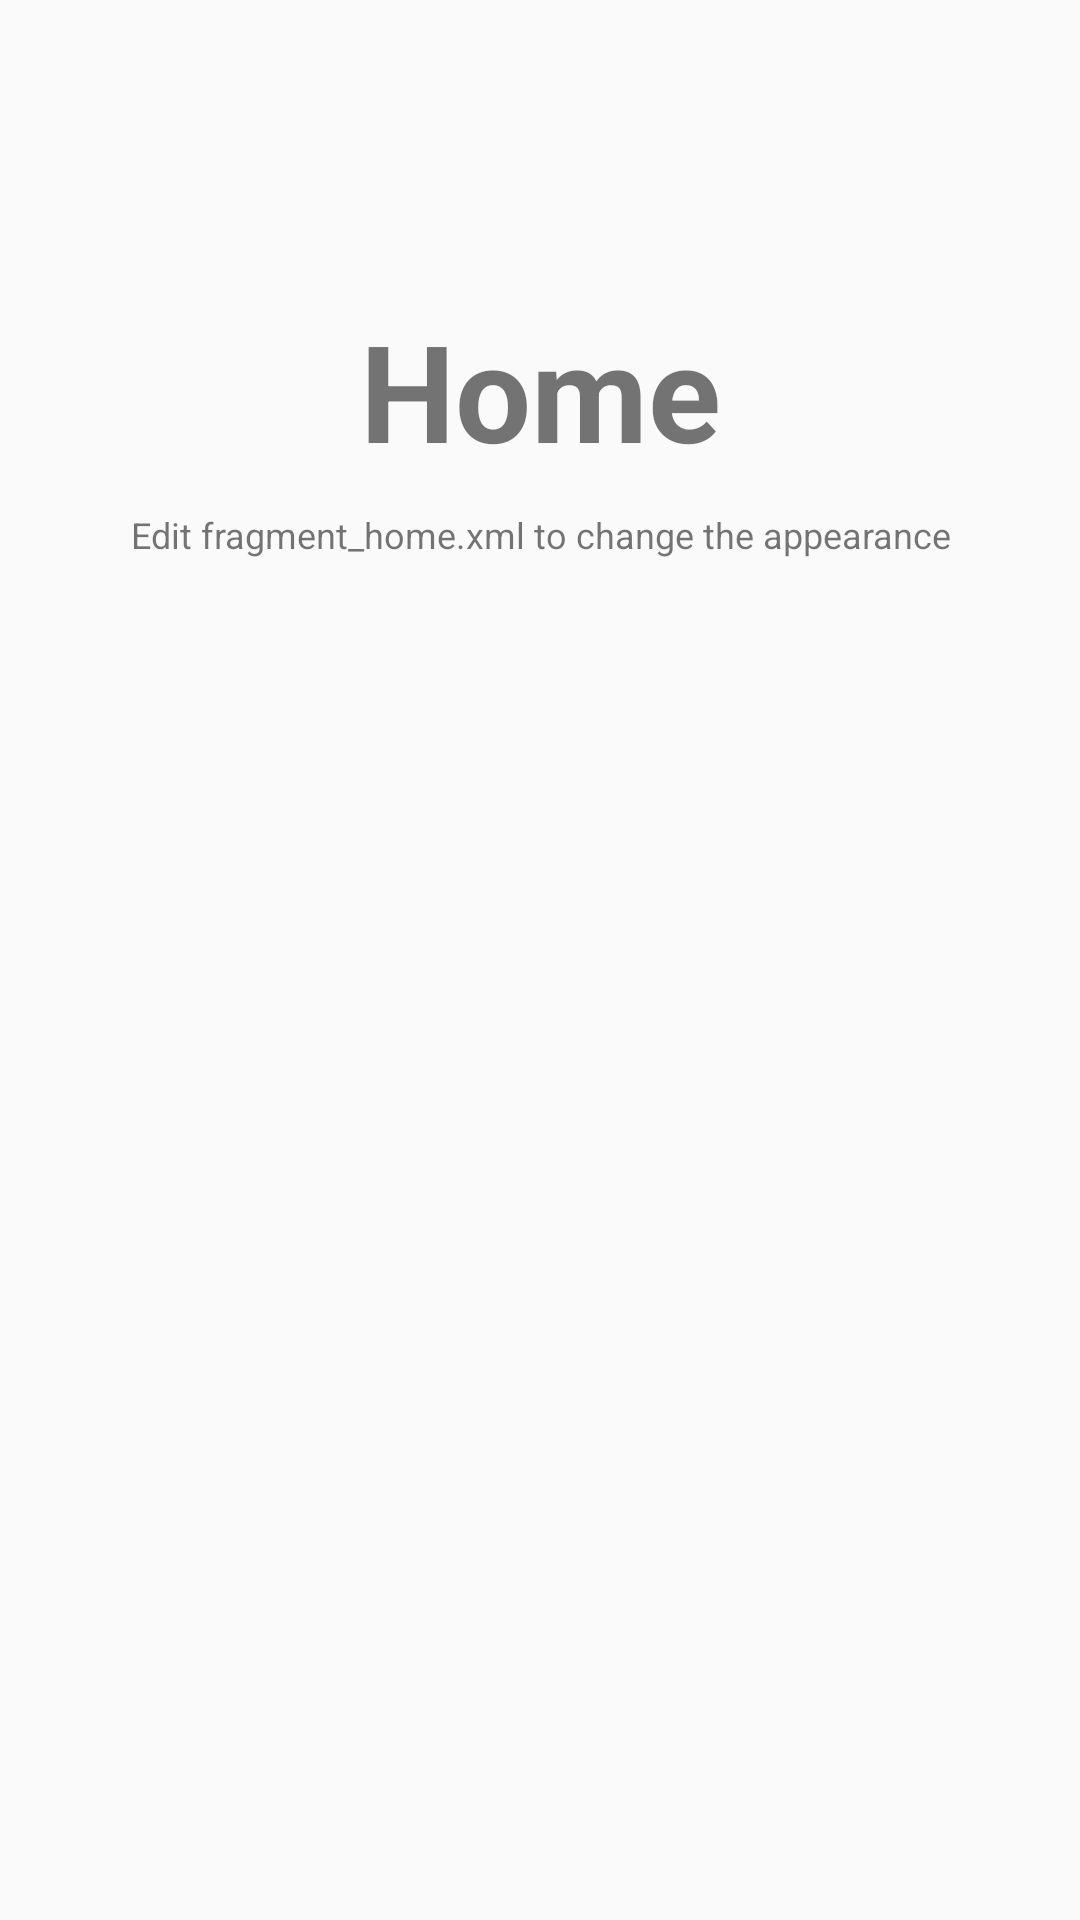

This screen was rendered from an Android layout file. Write that file and the resources it references.
<!-- AndroidManifest.xml: application theme AppTheme.NoActionBar -->
<!-- res/layout/fragment_home.xml -->
<?xml version="1.0" encoding="utf-8"?>
<RelativeLayout xmlns:android="http://schemas.android.com/apk/res/android"
    xmlns:tools="http://schemas.android.com/tools"
    android:layout_width="match_parent"
    android:layout_height="match_parent"
    android:orientation="vertical">


    <TextView
        android:id="@+id/label"
        android:layout_alignParentTop="true"
        android:layout_marginTop="100dp"
        android:layout_width="fill_parent"
        android:layout_height="wrap_content"
        android:gravity="center_horizontal"
        android:textSize="45dp"
        android:text="Home"
        android:textStyle="bold"/>

    <TextView
        android:layout_below="@id/label"
        android:layout_centerInParent="true"
        android:layout_width="fill_parent"
        android:layout_height="wrap_content"
        android:textSize="12dp"
        android:layout_marginTop="10dp"
        android:gravity="center_horizontal"
        android:text="Edit fragment_home.xml to change the appearance"
        android:id="@+id/textView2" />

</RelativeLayout>
<!-- resources referenced by this layout -->
<resources>
  <style name="AppTheme.NoActionBar">
          <item name="windowActionBar">false</item>
          <item name="windowNoTitle">true</item>
      </style>
</resources>
